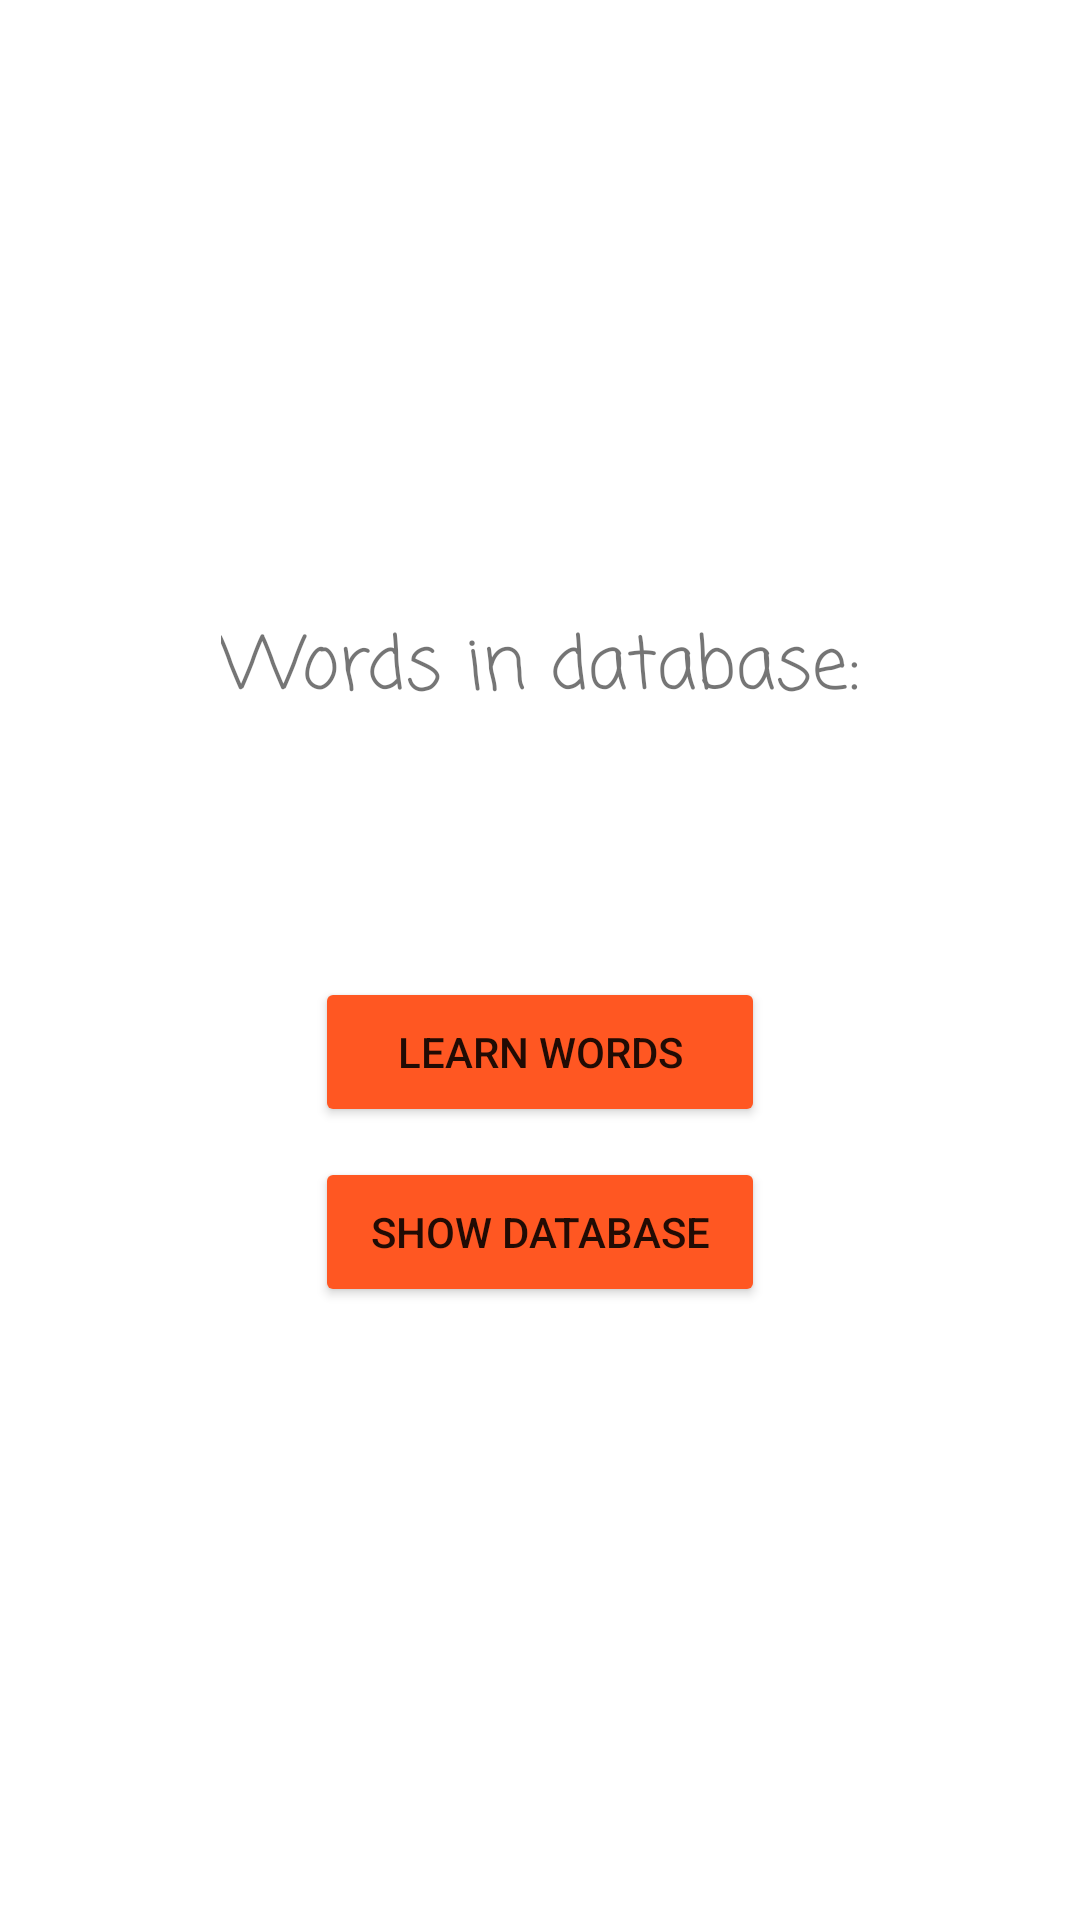

Produce the Android XML layout that renders to this screen, including the resource entries it uses.
<!-- AndroidManifest.xml: application theme Theme.CloudCalculations -->
<!-- res/layout/activity_main.xml -->
<?xml version="1.0" encoding="utf-8"?>

<androidx.constraintlayout.widget.ConstraintLayout xmlns:android="http://schemas.android.com/apk/res/android"
    xmlns:app="http://schemas.android.com/apk/res-auto"
    xmlns:tools="http://schemas.android.com/tools"
    android:layout_width="match_parent"
    android:layout_height="match_parent"
    android:background="#FFF"
    tools:context=".MainActivity">

    <LinearLayout
        android:layout_width="wrap_content"
        android:layout_height="wrap_content"
        android:gravity="center_horizontal"
        android:orientation="vertical"
        app:layout_constraintBottom_toBottomOf="parent"
        app:layout_constraintEnd_toEndOf="parent"
        app:layout_constraintStart_toStartOf="parent"
        app:layout_constraintTop_toTopOf="parent">

        <TextView
            android:id="@+id/words_in_database_label"
            android:layout_width="wrap_content"
            android:layout_height="wrap_content"
            android:fontFamily="casual"
            android:text="@string/words_in_database_label"
            android:textSize="24sp"
            tools:text="Words in database:" />

        <TextView
            android:id="@+id/wordsInDatabase"
            android:layout_width="wrap_content"
            android:layout_height="wrap_content"
            android:layout_marginTop="10dp"
            android:layout_marginBottom="10dp"
            android:fontFamily="sans-serif"
            android:textColor="#FF9800"
            android:textSize="48sp"
            android:typeface="sans" />

        <Button
            android:id="@+id/learn_words_button"
            style="@style/Widget.AppCompat.Button"
            android:layout_width="150dp"
            android:layout_height="50dp"
            android:onClick="learnWords"
            android:text="@string/learn_words"
            app:backgroundTint="#FF5722"
            tools:text="Learn words" />

        <Button
            android:id="@+id/add_words_button2"
            style="@style/Widget.AppCompat.Button"
            android:layout_width="150dp"
            android:layout_height="50dp"
            android:layout_marginTop="10dp"
            android:onClick="showDatabase"
            android:text="@string/show_database"
            app:backgroundTint="#FF5722"
            tools:text="Show database" />
    </LinearLayout>

</androidx.constraintlayout.widget.ConstraintLayout>
<!-- resources referenced by this layout -->
<resources>
  <string name="learn_words">Learn words</string>
  <string name="show_database">Show database</string>
  <string name="words_in_database_label">Words in database:</string>
  <style name="Theme.CloudCalculations" parent="Theme.MaterialComponents.DayNight.NoActionBar">
          
          <item name="colorPrimary">@color/orange</item>
          <item name="colorPrimaryVariant">@color/orange</item>
          <item name="colorOnPrimary">@color/white</item>
          
          <item name="colorSecondary">@color/orange</item>
          <item name="colorSecondaryVariant">@color/orange</item>
          <item name="colorOnSecondary">@color/white</item>
          
          <item name="android:statusBarColor" tools:targetApi="l">?attr/colorPrimaryVariant</item>
          
      </style>
  <color name="orange">#FF5722</color>
  <color name="white">#FFFFFFFF</color>
</resources>
